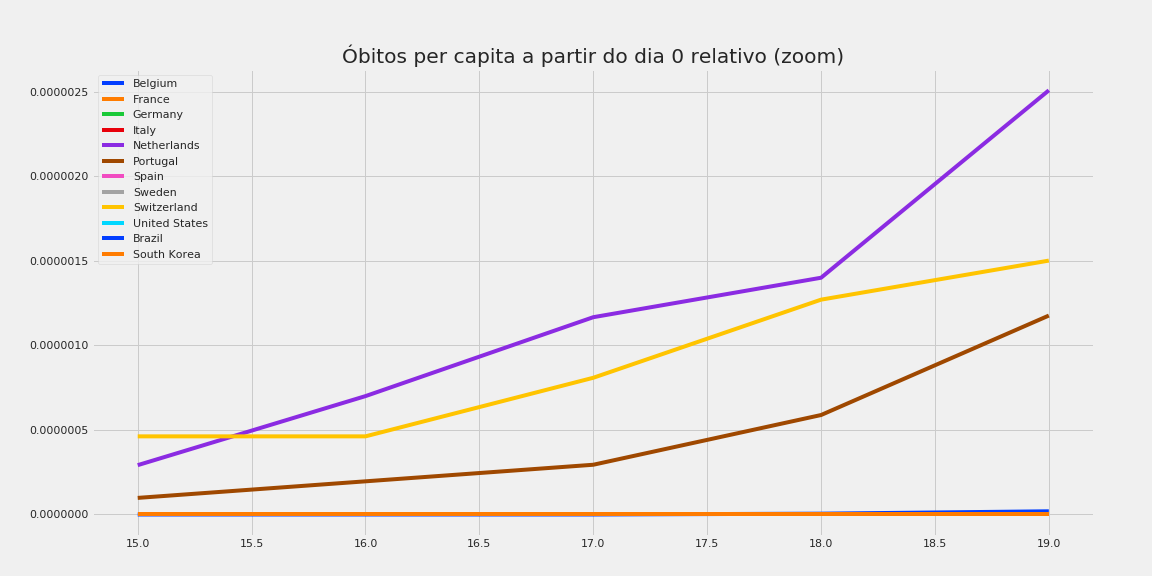

The file beside this chart, header and first rows:
, Belgium, France, Germany, Italy, Netherlands, Portugal, Spain, Sweden, Switzerland, United States, Brazil, South Korea
15, 0.0, 0.0, 0.0, 0.0, 2.918025712825534e-07, 9.807087719594178e-08, 0.0, 0.0, 4.621809997853169e-07, 0.0, 0.0, 0.0
16, 0.0, 0.0, 0.0, 0.0, 7.003261710781283e-07, 1.9614175439188357e-07, 0.0, 0.0, 4.621809997853169e-07, 0.0, 0.0, 0.0
17, 0.0, 0.0, 0.0, 0.0, 1.1672102851302137e-06, 2.9421263158782535e-07, 0.0, 0.0, 8.088167496243047e-07, 0.0, 0.0, 0.0
18, 0.0, 0.0, 0.0, 0.0, 1.4006523421562565e-06, 5.884252631756507e-07, 0.0, 0.0, 1.2709977494096215e-06, 0.0, 4.704567088817978e-09, 0.0
19, 0.0, 0.0, 0.0, 0.0, 2.5095021130299594e-06, 1.1768505263513014e-06, 0.0, 0.0, 1.50208824930228e-06, 0.0, 1.8818268355271912e-08, 0.0
